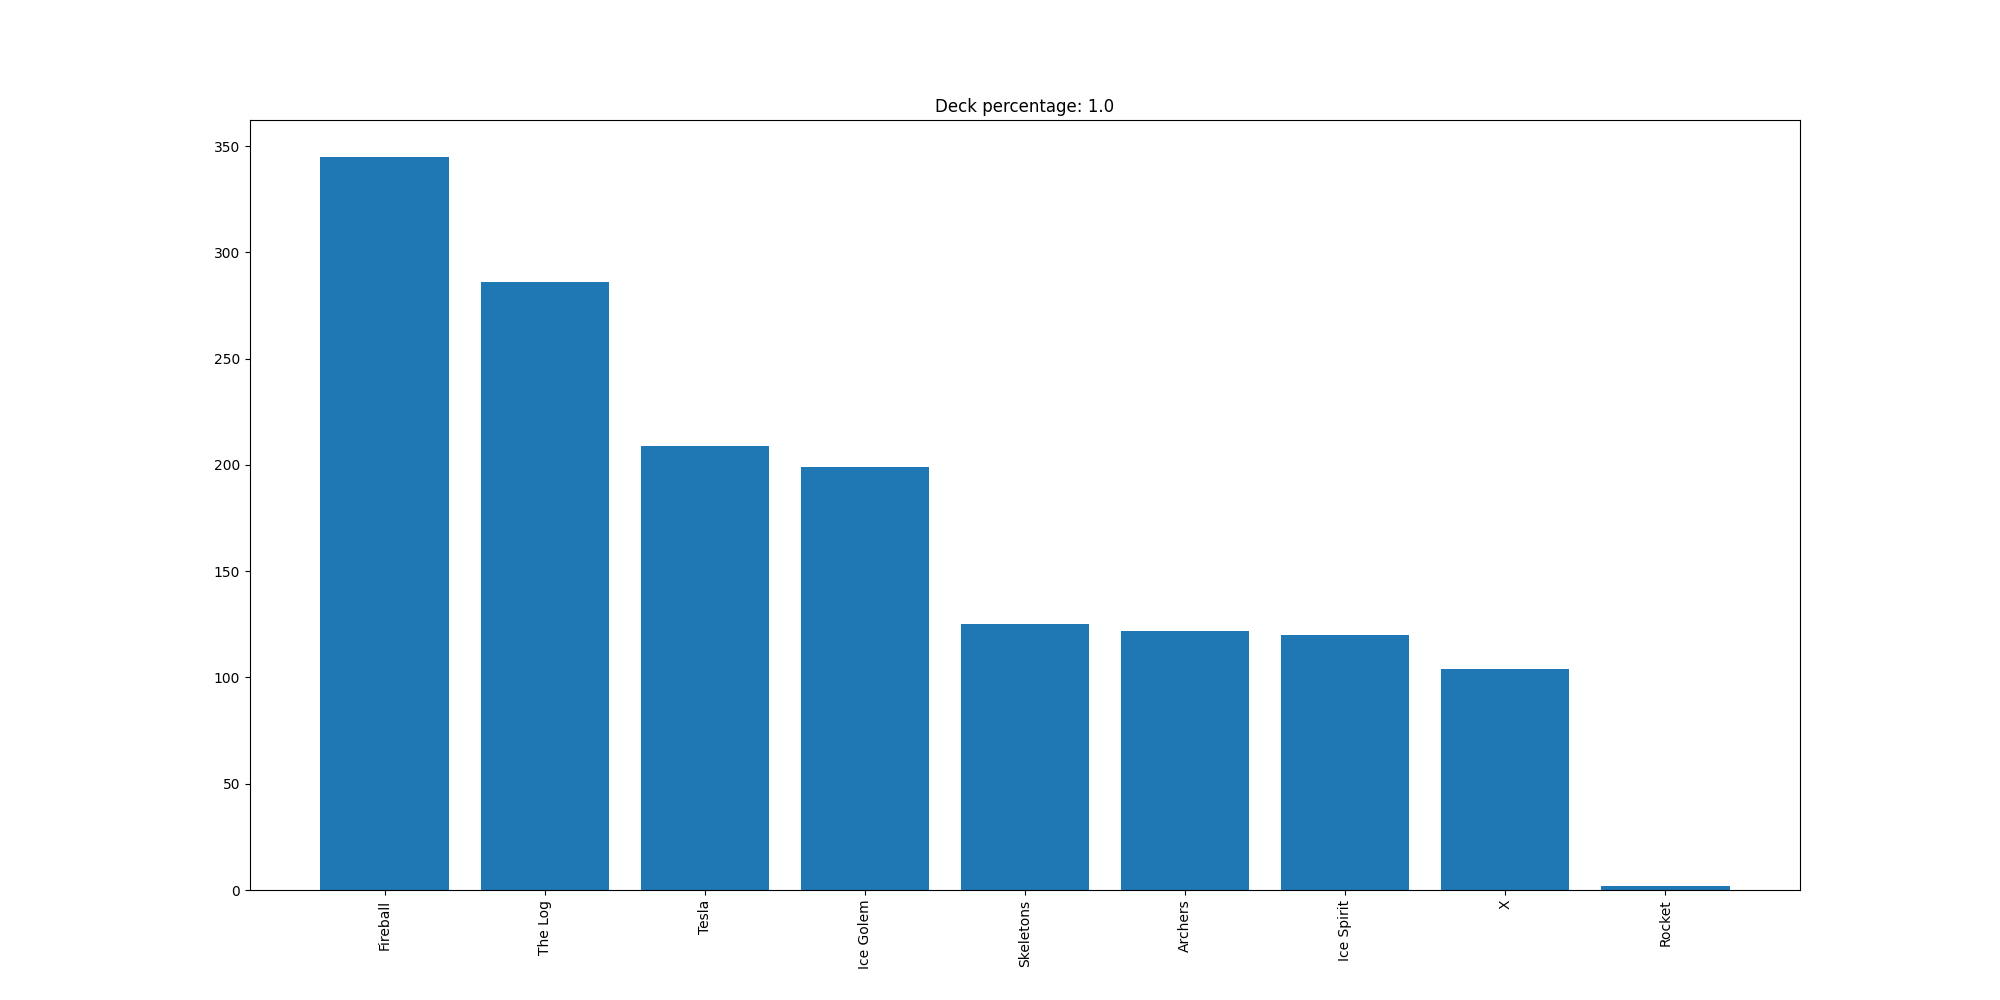

Source data for this figure (header and first rows):
Fireball, 345
The Log, 286
Tesla, 209
Ice Golem, 199
Skeletons, 125
Archers, 122
Ice Spirit, 120
X, 104
Rocket, 2
